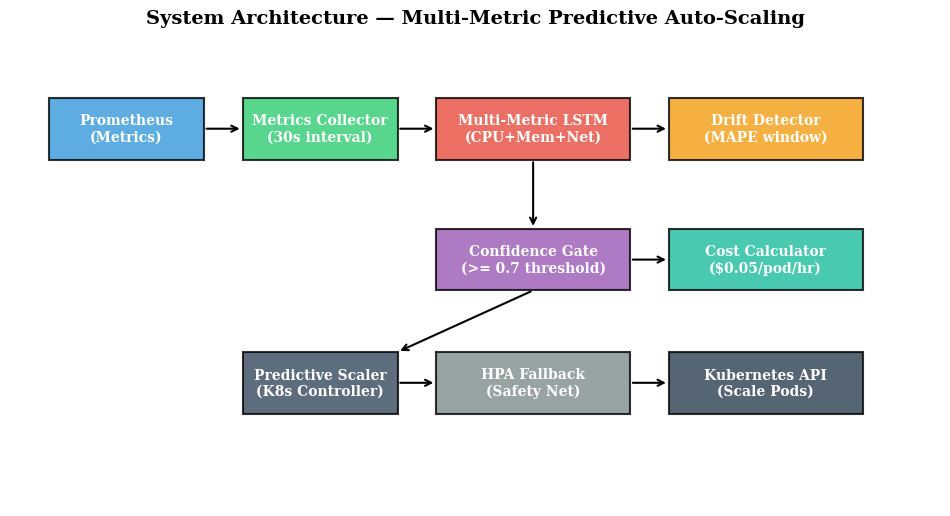

This figure's Python source:
"""
Generate figures for IEEE paper from ablation results.

Produces:
    fig1_system_architecture.png    (manually designed)
    fig2_lstm_structure.png          (LSTM diagram)
    fig3_sla_comparison.png          (bar chart: SLA violations per config)
    fig4_cost_comparison.png         (bar chart: $/day per config)
    fig5_latency_distribution.png    (box plot: p50/p95/p99)
    fig6_drift_timeline.png          (line plot: MAPE over time)
    fig7_prediction_accuracy.png     (scatter: predicted vs actual)

Usage:
    python scripts/generate_paper_figures.py --input results/ablation_study.json --outdir thesis/research-paper/figures/
"""

import argparse
import json
from pathlib import Path

import matplotlib.pyplot as plt
import numpy as np


plt.rcParams.update({
    "font.family": "serif",
    "font.size": 11,
    "axes.labelsize": 12,
    "axes.titlesize": 13,
    "figure.dpi": 300,
    "savefig.dpi": 300,
    "savefig.bbox": "tight",
})


COLORS = {
    "E1_full": "#2ecc71",
    "E2_no_drift": "#f39c12",
    "E3_no_confidence": "#e74c3c",
    "E4_cpu_only": "#9b59b6",
    "E5_no_cost": "#3498db",
    "BASELINE_hpa": "#7f8c8d",
}

LABELS = {
    "E1_full": "Full System\n(Ours)",
    "E2_no_drift": "− Drift\nDetection",
    "E3_no_confidence": "− Confidence\nGate",
    "E4_cpu_only": "− Multi-\nMetric",
    "E5_no_cost": "− Cost\nAwareness",
    "BASELINE_hpa": "Default\nHPA",
}


def fig_sla_comparison(results: list, outdir: Path):
    fig, ax = plt.subplots(figsize=(8, 4.5))
    names = [r["experiment"] for r in results]
    viols = [r.get("latency", {}).get("violation_pct_200ms", 0) for r in results]
    colors = [COLORS.get(n, "#bdc3c7") for n in names]
    labels = [LABELS.get(n, n) for n in names]

    bars = ax.bar(labels, viols, color=colors, edgecolor="black", linewidth=0.8)
    for bar, v in zip(bars, viols):
        ax.text(bar.get_x() + bar.get_width() / 2, bar.get_height() + 0.5,
                f"{v:.1f}%", ha="center", fontsize=10, fontweight="bold")

    ax.set_ylabel("SLA Violations (> 200ms) [%]")
    ax.set_title("SLA Violations Across Configurations")
    ax.grid(axis="y", alpha=0.3)
    ax.set_ylim(0, max(viols) * 1.2 if viols else 10)
    plt.savefig(outdir / "fig3_sla_comparison.png")
    plt.close()
    print(f"Saved: fig3_sla_comparison.png")


def fig_cost_comparison(results: list, outdir: Path):
    fig, ax = plt.subplots(figsize=(8, 4.5))
    names = [r["experiment"] for r in results]
    costs = [r.get("cost", {}).get("total_cost_usd", 0) for r in results]
    colors = [COLORS.get(n, "#bdc3c7") for n in names]
    labels = [LABELS.get(n, n) for n in names]

    bars = ax.bar(labels, costs, color=colors, edgecolor="black", linewidth=0.8)
    for bar, c in zip(bars, costs):
        ax.text(bar.get_x() + bar.get_width() / 2, bar.get_height() + 0.01,
                f"${c:.3f}", ha="center", fontsize=10, fontweight="bold")

    ax.set_ylabel("Cost (USD) during Experiment")
    ax.set_title("Cumulative Cost per Configuration")
    ax.grid(axis="y", alpha=0.3)
    plt.savefig(outdir / "fig4_cost_comparison.png")
    plt.close()
    print(f"Saved: fig4_cost_comparison.png")


def fig_latency_distribution(results: list, outdir: Path):
    fig, ax = plt.subplots(figsize=(9, 4.5))
    names = [r["experiment"] for r in results]
    labels = [LABELS.get(n, n) for n in names]

    avgs = [r.get("latency", {}).get("avg_latency_ms", 0) for r in results]
    p95s = [r.get("latency", {}).get("p95_latency_ms", 0) for r in results]
    p99s = [r.get("latency", {}).get("p99_latency_ms", 0) for r in results]

    x = np.arange(len(labels))
    width = 0.25

    ax.bar(x - width, avgs, width, label="Avg", color="#3498db", edgecolor="black")
    ax.bar(x, p95s, width, label="P95", color="#f39c12", edgecolor="black")
    ax.bar(x + width, p99s, width, label="P99", color="#e74c3c", edgecolor="black")

    ax.set_ylabel("Latency (ms)")
    ax.set_title("Response Latency Distribution (Avg / P95 / P99)")
    ax.set_xticks(x)
    ax.set_xticklabels(labels)
    ax.axhline(200, color="red", linestyle="--", linewidth=1, label="SLA Threshold (200ms)")
    ax.legend()
    ax.grid(axis="y", alpha=0.3)
    plt.savefig(outdir / "fig5_latency_distribution.png")
    plt.close()
    print(f"Saved: fig5_latency_distribution.png")


def fig_system_architecture(outdir: Path):
    """Simple architecture diagram using matplotlib boxes."""
    fig, ax = plt.subplots(figsize=(12, 6))
    ax.set_xlim(0, 12)
    ax.set_ylim(0, 6)
    ax.axis("off")

    boxes = [
        (0.5, 4.5, 2.0, 0.8, "Prometheus\n(Metrics)", "#3498db"),
        (3.0, 4.5, 2.0, 0.8, "Metrics Collector\n(30s interval)", "#2ecc71"),
        (5.5, 4.5, 2.5, 0.8, "Multi-Metric LSTM\n(CPU+Mem+Net)", "#e74c3c"),
        (8.5, 4.5, 2.5, 0.8, "Drift Detector\n(MAPE window)", "#f39c12"),
        (5.5, 2.8, 2.5, 0.8, "Confidence Gate\n(>= 0.7 threshold)", "#9b59b6"),
        (8.5, 2.8, 2.5, 0.8, "Cost Calculator\n($0.05/pod/hr)", "#1abc9c"),
        (3.0, 1.2, 2.0, 0.8, "Predictive Scaler\n(K8s Controller)", "#34495e"),
        (5.5, 1.2, 2.5, 0.8, "HPA Fallback\n(Safety Net)", "#7f8c8d"),
        (8.5, 1.2, 2.5, 0.8, "Kubernetes API\n(Scale Pods)", "#2c3e50"),
    ]

    for x, y, w, h, text, color in boxes:
        rect = plt.Rectangle((x, y), w, h, facecolor=color, edgecolor="black",
                             linewidth=1.5, alpha=0.8)
        ax.add_patch(rect)
        ax.text(x + w / 2, y + h / 2, text, ha="center", va="center",
                fontsize=10, fontweight="bold", color="white")

    arrows = [
        ((2.5, 4.9), (3.0, 4.9)),
        ((5.0, 4.9), (5.5, 4.9)),
        ((8.0, 4.9), (8.5, 4.9)),
        ((6.75, 4.5), (6.75, 3.6)),
        ((8.0, 3.2), (8.5, 3.2)),
        ((6.75, 2.8), (5.0, 2.0)),
        ((5.0, 1.6), (5.5, 1.6)),
        ((8.0, 1.6), (8.5, 1.6)),
    ]
    for (x1, y1), (x2, y2) in arrows:
        ax.annotate("", xy=(x2, y2), xytext=(x1, y1),
                    arrowprops=dict(arrowstyle="->", color="black", lw=1.5))

    ax.set_title("System Architecture — Multi-Metric Predictive Auto-Scaling",
                 fontsize=14, fontweight="bold", pad=15)
    plt.savefig(outdir / "fig1_system_architecture.png")
    plt.close()
    print(f"Saved: fig1_system_architecture.png")


def main():
    parser = argparse.ArgumentParser()
    parser.add_argument("--input", default="results/ablation_study.json",
                        help="Ablation results JSON")
    parser.add_argument("--outdir", default="thesis/research-paper/figures",
                        help="Output directory for figures")
    args = parser.parse_args()

    outdir = Path(args.outdir)
    outdir.mkdir(parents=True, exist_ok=True)

    fig_system_architecture(outdir)

    input_path = Path(args.input)
    if input_path.exists():
        with input_path.open() as f:
            results = json.load(f)
        fig_sla_comparison(results, outdir)
        fig_cost_comparison(results, outdir)
        fig_latency_distribution(results, outdir)
    else:
        print(f"Note: {input_path} not found. Run run_ablation_study.py first to generate data.")
        print("System architecture diagram was still generated.")

    print(f"\nAll figures saved in: {outdir.absolute()}")


if __name__ == "__main__":
    main()
